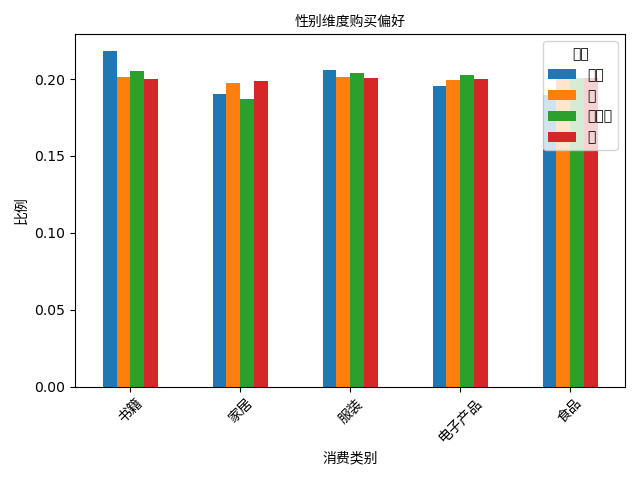

The data file committed next to this chart (first rows):
gender, 书籍, 家居, 服装, 电子产品, 食品
其他, 0.2182, 0.1906, 0.2061, 0.1956, 0.1896
女, 0.2016, 0.1977, 0.2015, 0.199, 0.2002
未指定, 0.2054, 0.187, 0.2039, 0.2029, 0.2009
男, 0.2, 0.199, 0.2004, 0.1999, 0.2007
